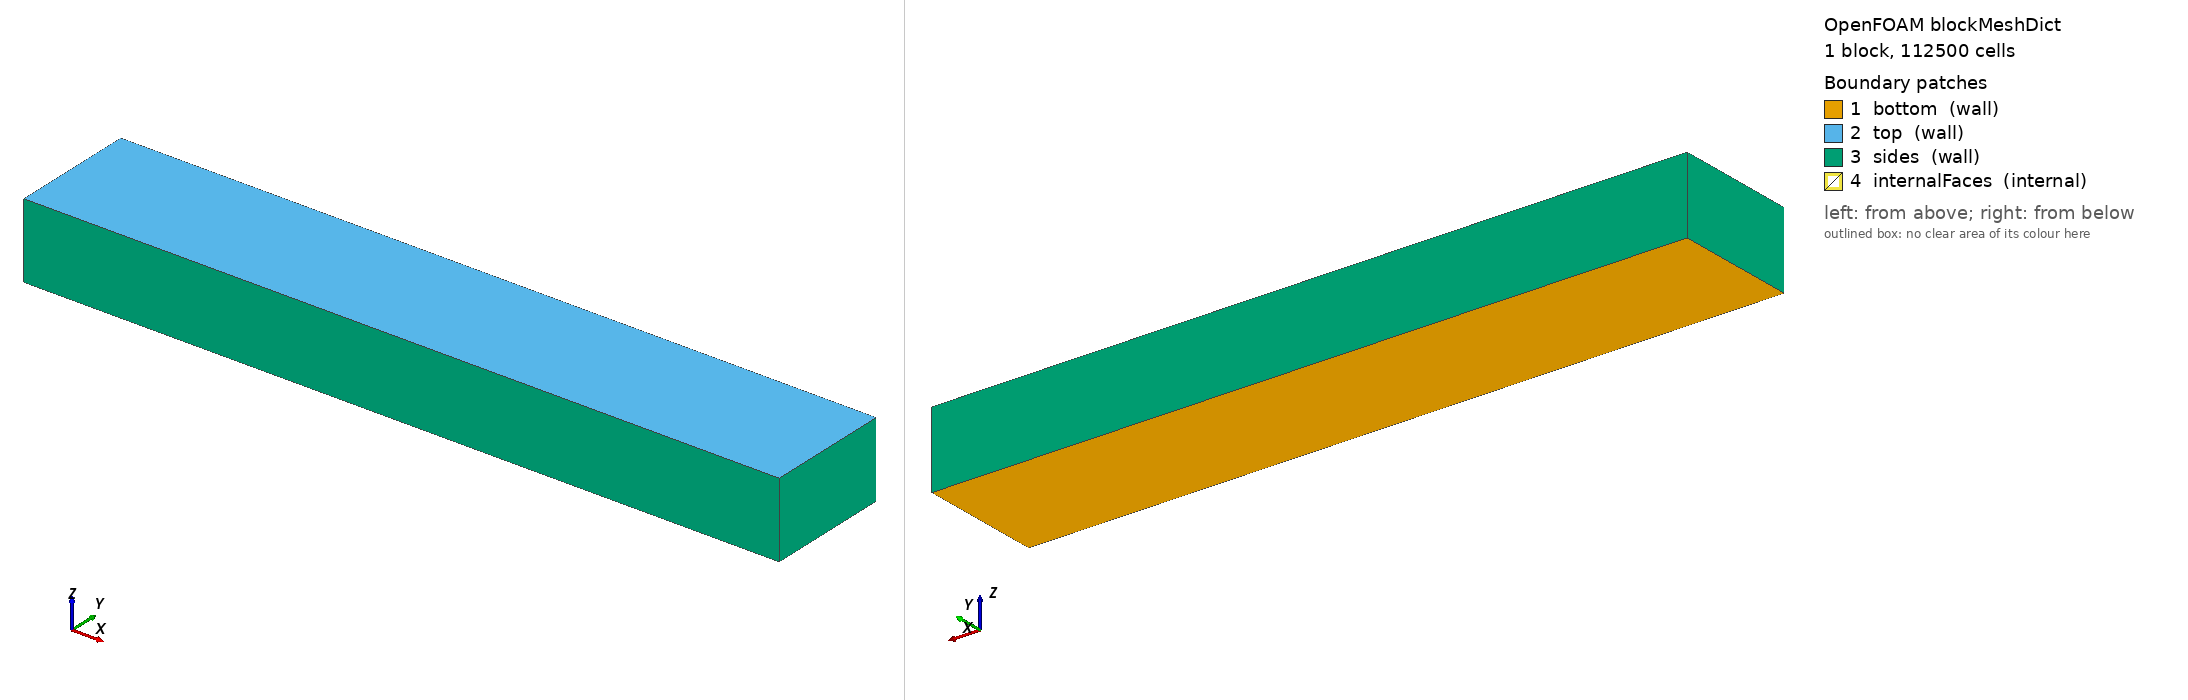

OpenFOAM case: the mesh blockMesh builds from blockMeshDict, 1 block(s), 112500 cells. Boundary patches (legend numbers): 1 bottom (wall), 2 top (wall), 3 sides (wall), 4 internalFaces (internal). Left view from above one corner, right view from below the opposite corner. Boundary conditions: 4 field file(s) under 0/; 4 of 4 drawn patches have an entry in a shipped field file.

=== system/blockMeshDict ===
/*--------------------------------*- C++ -*----------------------------------*\
  =========                 |
  \\      /  F ield         | OpenFOAM: The Open Source CFD Toolbox
   \\    /   O peration     | Website:  https://openfoam.org
    \\  /    A nd           | Version:  13
     \\/     M anipulation  |
\*---------------------------------------------------------------------------*/
FoamFile
{
    version     2.0;
    format      ascii;
    class       dictionary;
    object      blockMeshDict;
}
// * * * * * * * * * * * * * * * * * * * * * * * * * * * * * * * * * * * * * //
xmin -0.0005;
xmax 0.0025;
ymin -0.00025;
ymax 0.00025;
zmin -0.0003;
zmax 0.0;


vertices
(
    ($xmin $ymin $zmin)    //0
    ($xmax $ymin $zmin)    //1
    ($xmax $ymax $zmin)    //2
    ($xmin $ymax $zmin)    //3 
    ($xmin $ymin $zmax)    //4
    ($xmax $ymin $zmax)    //5
    ($xmax $ymax $zmax)    //6
    ($xmin $ymax $zmax)    //7
);

blocks
(
    hex (0 1 2 3 4 5 6 7) (150 25 30) simpleGrading (1 1 1)
);

edges
(
);

boundary
(
    bottom
    {
        type wall;
        faces
        (
            (0 3 2 1)
        );
    }
    top
    {
        type wall;
        faces
        (
            (4 5 6 7)
        );
    }
    sides
    {
        type wall;
        faces
        (
            (0 4 7 3)
            (2 6 5 1)
            (1 5 4 0)
            (3 7 6 2)
        );
    }
    internalFaces
    {
        type internal;
        faces ();
    }
);

mergePatchPairs
(
);

// ************************************************************************* //


=== system/controlDict ===
/*--------------------------------*- C++ -*----------------------------------*\
  =========                 |
  \\      /  F ield         | OpenFOAM: The Open Source CFD Toolbox
   \\    /   O peration     | Website:  https://openfoam.org
    \\  /    A nd           | Version:  13
     \\/     M anipulation  |
\*---------------------------------------------------------------------------*/
FoamFile
{
    version         2;
    format          ascii;
    class           dictionary;
    location        "system";
    object          controlDict;
}
// * * * * * * * * * * * * * * * * * * * * * * * * * * * * * * * * * * * * * //

application     additiveFoam;

startFrom       startTime;

startTime       0;

stopAt          endTime;

endTime         0.015;

deltaT          1e-07;

writeControl    adjustableRunTime;

writeInterval   0.0025;

purgeWrite      0;

writeFormat     binary;

writePrecision  8;

writeCompression off;

timeFormat      general;

timePrecision   8;

runTimeModifiable yes;

adjustTimeStep  yes;

maxCo           0.5;

maxDi           100;

maxAlphaCo      1;

functions
{
    #ifeq ${ENABLE_SOLIDIFICATION_DATA} true
        solidificationData
        {
            libs ("libadditiveFoamFunctionObjects.so");
            
            type solidificationData;
                    
            box         (-1 -1 -1) (1 1 1);
            isoValue    1620;
        }
    #endif;

    #ifeq ${ENABLE_EXACA_DATA} true
        ExaCA
        {
            libs ("libadditiveFoamFunctionObjects.so");
            
            type ExaCA;
                    
            box         (0 -0.0001 -0.0002) (0.002 0.0001 0);
            dx          2.5e-6;
            isoValue    1620;
        }
    #endif;
    

    #ifeq ${ENABLE_MELTPOOL_DIMENSIONS} true      
        meltPoolDimensions
        {
            libs ("libadditiveFoamFunctionObjects.so");
            
            type            meltPoolDimensions;
            
            isoValues       (1620 1410);    
            scanPathAngle   0.0;
        }
    #endif;
}

// ************************************************************************* //


=== 0/T ===
/*--------------------------------*- C++ -*----------------------------------*\
  =========                 |
  \\      /  F ield         | OpenFOAM: The Open Source CFD Toolbox
   \\    /   O peration     | Website:  https://openfoam.org
    \\  /    A nd           | Version:  13
     \\/     M anipulation  |
\*---------------------------------------------------------------------------*/
FoamFile
{
    version     2.0;
    format      ascii;
    class       volScalarField;
    object      T;
}
// * * * * * * * * * * * * * * * * * * * * * * * * * * * * * * * * * * * * * //

dimensions      [0 0 0 1 0 0 0];

internalField   uniform 300;

boundaryField
{
    bottom
    {
        type            fixedValue;
        value           uniform 300;
    }
    
    top
    {
        type            mixedTemperature;
        h               10.0;
        emissivity      0.4;
        Tinf            uniform 300;
        value           uniform 300;
    }
    
    sides
    {
        type            fixedValue;
        value           uniform 300;
    }
    
    internalFaces
    {
        type            internal;
    }
}


// ************************************************************************* //


=== 0/U ===
/*--------------------------------*- C++ -*----------------------------------*\
  =========                 |
  \\      /  F ield         | OpenFOAM: The Open Source CFD Toolbox
   \\    /   O peration     | Website:  https://openfoam.org
    \\  /    A nd           | Version:  11
     \\/     M anipulation  |
\*---------------------------------------------------------------------------*/
FoamFile
{
    version     2.0;
    format      ascii;
    class       volVectorField;
    object      U;
}
// * * * * * * * * * * * * * * * * * * * * * * * * * * * * * * * * * * * * * //

dimensions      [0 1 -1 0 0 0 0];

internalField   uniform (0 0 0);

boundaryField
{
    bottom
    {
        type            noSlip;
    }

    top
    {
        type            marangoni;
        dSigmadT        -0.11e-3;
        value           uniform (0 0 0);
    }

    sides
    {
        type            noSlip;
    }
}

// ************************************************************************* //


=== 0/alpha.powder ===
/*--------------------------------*- C++ -*----------------------------------*\
  =========                 |
  \\      /  F ield         | OpenFOAM: The Open Source CFD Toolbox
   \\    /   O peration     | Website:  https://openfoam.org
    \\  /    A nd           | Version:  13
     \\/     M anipulation  |
\*---------------------------------------------------------------------------*/
FoamFile
{
    version     2.0;
    format      ascii;
    class       volScalarField;
    location    "0";
    object      alpha.powder;
}
// * * * * * * * * * * * * * * * * * * * * * * * * * * * * * * * * * * * * * //

dimensions      [0 0 0 0 0 0 0];

internalField   uniform 0;

boundaryField
{
    bottom
    {
        type            zeroGradient;
    }
    
    top
    {
        type            zeroGradient;
    }
    
    sides
    {
        type            zeroGradient;
    }

    internalFaces
    {
        type            internal;
    }
}


// ************************************************************************* //


=== 0/alpha.solid ===
/*--------------------------------*- C++ -*----------------------------------*\
  =========                 |
  \\      /  F ield         | OpenFOAM: The Open Source CFD Toolbox
   \\    /   O peration     | Website:  https://openfoam.org
    \\  /    A nd           | Version:  11
     \\/     M anipulation  |
\*---------------------------------------------------------------------------*/
FoamFile
{
    version     2.0;
    format      ascii;
    class       volScalarField;
    location    "0";
    object      alpha.solid;
}
// * * * * * * * * * * * * * * * * * * * * * * * * * * * * * * * * * * * * * //

dimensions      [0 0 0 0 0 0 0];

internalField   uniform 1;

boundaryField
{
    bottom
    {
        type            zeroGradient;
    }
    top
    {
        type            zeroGradient;
    }
    sides
    {
        type            zeroGradient;
    }
}


// ************************************************************************* //
